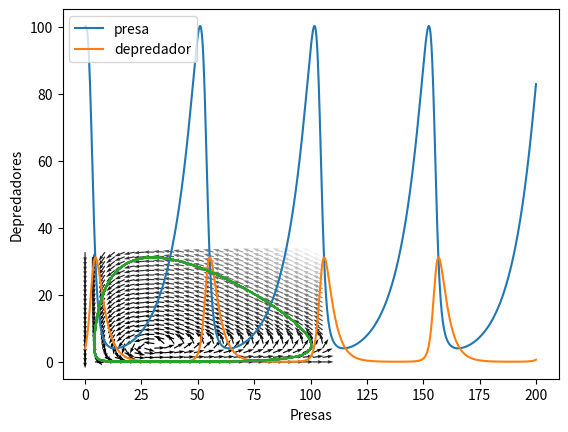
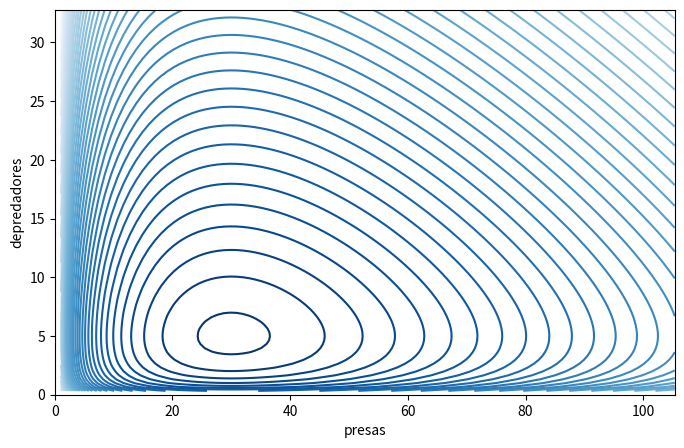

These figures' Python source, in order:
import numpy as np
import matplotlib.pyplot as plt
from scipy.integrate import odeint
#np.seterr(divide='ignore', invalid='ignore')

def df_dt(x, tiempo, alpha, beta, delta, gamma):
    """Función del sistema en forma canónica"""
    dx = alpha * x[0] - beta * x[0] * x[1]
    dy = - delta * x[1] + gamma * x[0] * x[1] 
    return np.array([dx, dy])


# Parámetros
alpha = 0.1 # Tasa de crecimiento Presas
beta = 0.02 # encuentros entre depredador y presas.
gamma = 0.3 # Tasa de decrecimiento depredador
delta = 0.01   # Exito en caza
# Condiciones iniciales
x0 = 100   # Presas
y0 = 4    # Depredadores
conds_iniciales = np.array([x0, y0])
# Condiciones para integración
tf = 200
N = 800
t = np.linspace(0, tf, N)
solucion_ecuacion = odeint(df_dt, conds_iniciales, t, args=(alpha, beta, gamma, delta))

z = plt.plot(t, solucion_ecuacion[:, 0], label='presa')
w = plt.plot(t, solucion_ecuacion[:, 1], label='depredador')
plt.xlabel("Tiempo")
plt.ylabel("Numero Animales")
plt.legend()

plt.show()

x_max = np.max(solucion_ecuacion[:,0]) * 1.05
y_max = np.max(solucion_ecuacion[:,1]) * 1.05
x = np.linspace(0, x_max, 25)
y = np.linspace(0, y_max, 25)
xx, yy = np.meshgrid(x, y)
uu, vv = df_dt((xx, yy), 0, alpha, beta, gamma, delta)
norm = np.sqrt(uu**2 + vv**2)
uu = uu / norm
vv = vv / norm
plt.quiver(xx, yy, uu, vv, norm, cmap=plt.cm.gray)
plt.plot(solucion_ecuacion[:, 0], solucion_ecuacion[:, 1])
plt.xlabel("Presas")
plt.ylabel("Depredadores")
plt.show()


def C(x, y, a, b, c, d):
    return a * np.log(y) - b * y + c * np.log(x) - d * x

x = np.linspace(0, x_max, 100)
y = np.linspace(0, y_max, 100)
xx, yy = np.meshgrid(x, y)
constant = C(xx, yy, alpha, beta, gamma, delta)

plt.figure('distintas_soluciones', figsize=(8,5))
plt.contour(xx, yy, constant, 50, cmap=plt.cm.Blues)
plt.xlabel('presas')
plt.ylabel('depredadores')

plt.show()